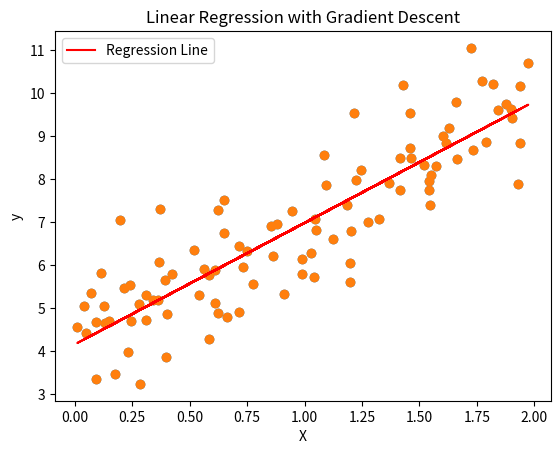

The matplotlib source for this figure:
import numpy as np
import matplotlib.pyplot as plt
np.random.seed(42)
X = 2 * np.random.rand(100, 1)
y = 4 + 3 * X + np.random.randn(100, 1)
plt.scatter(X, y)
plt.xlabel('X')
plt.ylabel('y')
plt.title('Synthetic Data')
plt.show()
X_b = np.c_[np.ones((100, 1)), X]
def gradient_descent(X, y, iterations=1000, learning_rate=0.01, stopping_threshold=1e-5):
    m, n = X.shape
    theta = np.random.randn(n, 1)
    for i in range(iterations):
        gradients = 2 / m * X.T.dot(X.dot(theta) - y)
        theta = theta - learning_rate * gradients
        loss = np.mean((X.dot(theta) - y) ** 2)
        if i % 100 == 0:
            print(f"Iteration {i}, Loss: {loss}")
        if loss < stopping_threshold:
            print(f"Converged at iteration {i}, Loss: {loss}")
            break
    return theta
theta = gradient_descent(X_b, y)
print("Optimal Parameters:")
print("Bias (theta_0):", theta[0][0])
print("Weight (theta_1):", theta[1][0])
plt.scatter(X, y)
plt.plot(X, X_b.dot(theta), color='red', label='Regression Line')
plt.xlabel('X')
plt.ylabel('y')
plt.title('Linear Regression with Gradient Descent')
plt.legend()
plt.show()
